The GitHub repository solovyshka/HSE_WINTER_2021_2022 contains a labelled image folder "data" with 10 categories: altar, apse, bell tower, column, dome inner, dome outer, flying buttress, gargoyle, stained glass, vault. Examples follow, each with its label.

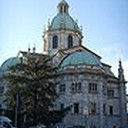
Label: apse

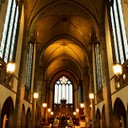
Label: vault

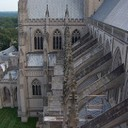
Label: flying buttress

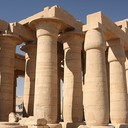
Label: column

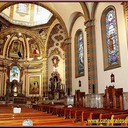
Label: altar

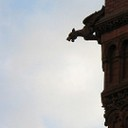
Label: gargoyle
